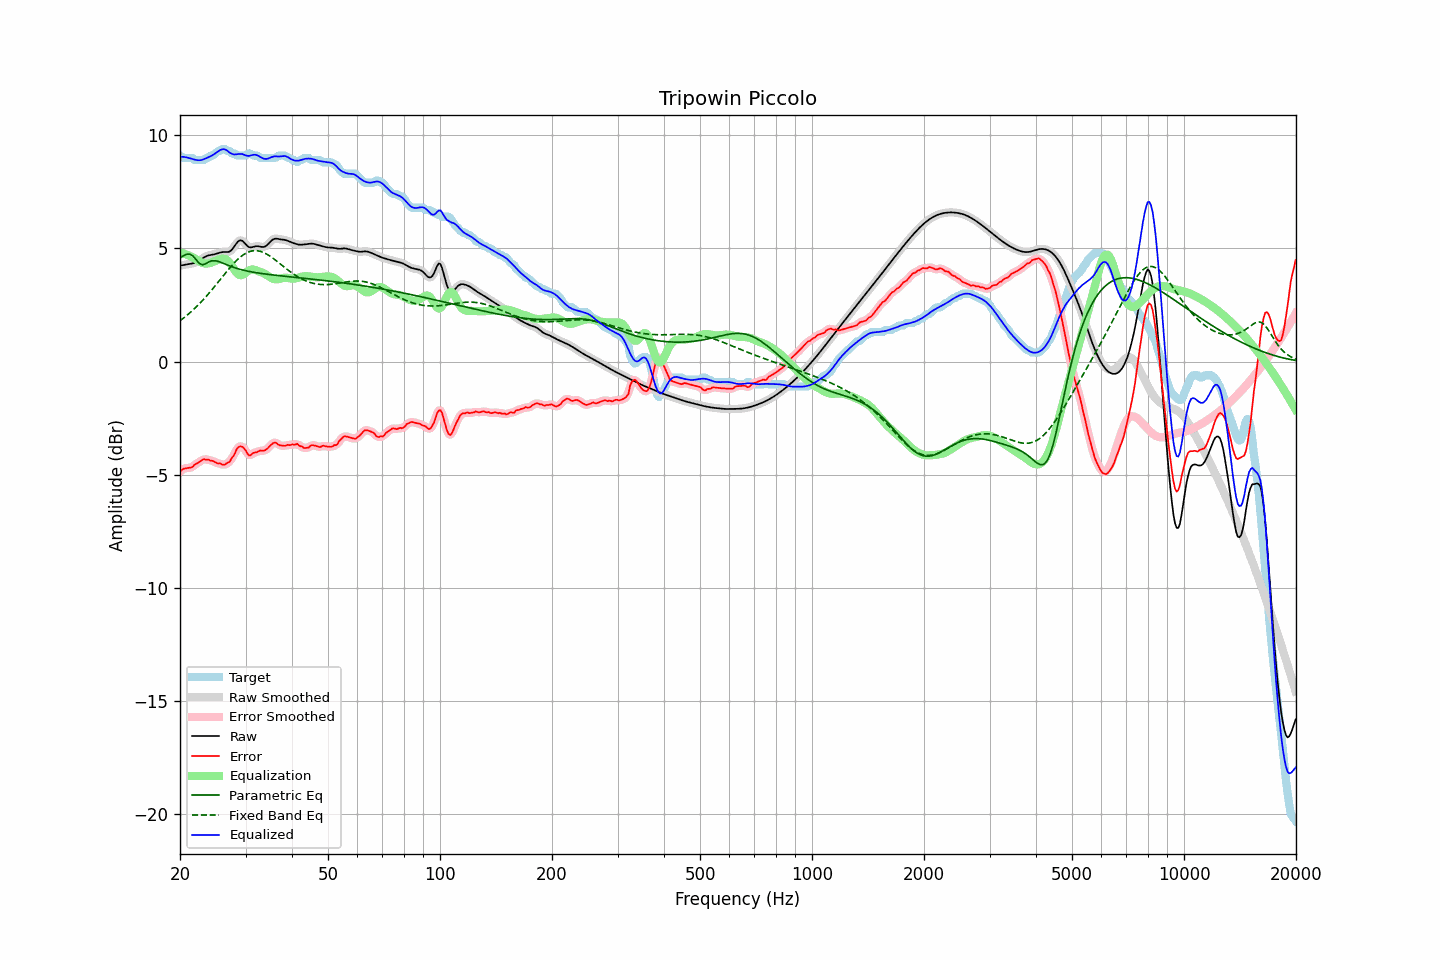

Data behind this chart, as committed beside it:
frequency, raw, error, smoothed, error_smoothed, equalization, parametric_eq, fixed_band_eq, equalized_raw, equalized_smoothed, target
20.00, 4.24, -4.86, 4.24, -4.86, 4.82, 4.57, 1.81, 9.05, 9.05, 9.10
20.20, 4.25, -4.80, 4.25, -4.80, 4.80, 4.62, 1.86, 9.05, 9.05, 9.05
20.40, 4.26, -4.73, 4.26, -4.75, 4.78, 4.67, 1.91, 9.04, 9.04, 9.00
20.61, 4.28, -4.72, 4.28, -4.72, 4.76, 4.70, 1.97, 9.03, 9.03, 9.00
20.81, 4.29, -4.71, 4.29, -4.70, 4.73, 4.74, 2.02, 9.02, 9.02, 9.00
21.02, 4.30, -4.70, 4.30, -4.70, 4.70, 4.74, 2.08, 9.00, 9.00, 9.00
21.23, 4.31, -4.69, 4.31, -4.69, 4.67, 4.75, 2.14, 8.98, 8.98, 9.00
21.44, 4.32, -4.68, 4.32, -4.67, 4.64, 4.71, 2.21, 8.96, 8.96, 9.00
21.66, 4.34, -4.64, 4.34, -4.62, 4.61, 4.67, 2.27, 8.94, 8.94, 8.98
21.87, 4.36, -4.55, 4.36, -4.57, 4.57, 4.59, 2.34, 8.92, 8.92, 8.91
22.09, 4.38, -4.52, 4.38, -4.52, 4.52, 4.51, 2.41, 8.91, 8.91, 8.90
22.31, 4.42, -4.48, 4.42, -4.47, 4.47, 4.42, 2.48, 8.89, 8.89, 8.90
22.54, 4.46, -4.44, 4.46, -4.43, 4.43, 4.34, 2.55, 8.89, 8.89, 8.90
22.76, 4.51, -4.39, 4.51, -4.38, 4.39, 4.30, 2.62, 8.90, 8.90, 8.90
22.99, 4.56, -4.34, 4.56, -4.34, 4.36, 4.27, 2.70, 8.92, 8.92, 8.90
23.22, 4.60, -4.30, 4.60, -4.32, 4.34, 4.30, 2.78, 8.94, 8.94, 8.91
23.45, 4.64, -4.34, 4.64, -4.32, 4.33, 4.32, 2.85, 8.97, 8.97, 8.98
23.69, 4.67, -4.33, 4.67, -4.33, 4.33, 4.37, 2.93, 9.00, 9.00, 9.00
23.92, 4.69, -4.34, 4.69, -4.35, 4.34, 4.41, 3.02, 9.04, 9.04, 9.03
24.16, 4.71, -4.38, 4.71, -4.36, 4.36, 4.43, 3.10, 9.07, 9.07, 9.09
24.40, 4.72, -4.38, 4.72, -4.38, 4.39, 4.46, 3.18, 9.11, 9.11, 9.10
24.65, 4.73, -4.40, 4.73, -4.41, 4.42, 4.46, 3.27, 9.15, 9.15, 9.14
24.89, 4.75, -4.45, 4.75, -4.45, 4.45, 4.46, 3.36, 9.20, 9.20, 9.20
25.14, 4.77, -4.49, 4.77, -4.47, 4.48, 4.44, 3.44, 9.25, 9.25, 9.26
25.39, 4.80, -4.50, 4.80, -4.50, 4.50, 4.42, 3.53, 9.30, 9.30, 9.30
25.65, 4.82, -4.49, 4.82, -4.52, 4.52, 4.39, 3.62, 9.34, 9.34, 9.31
25.91, 4.83, -4.54, 4.83, -4.54, 4.54, 4.37, 3.71, 9.37, 9.37, 9.38
26.16, 4.84, -4.56, 4.84, -4.55, 4.54, 4.34, 3.80, 9.38, 9.38, 9.40
26.43, 4.84, -4.55, 4.84, -4.54, 4.53, 4.31, 3.89, 9.37, 9.37, 9.39
26.69, 4.84, -4.49, 4.84, -4.51, 4.50, 4.28, 3.97, 9.33, 9.33, 9.33
26.96, 4.84, -4.46, 4.84, -4.46, 4.44, 4.25, 4.06, 9.28, 9.28, 9.30
27.23, 4.87, -4.42, 4.87, -4.39, 4.36, 4.22, 4.14, 9.23, 9.23, 9.29
27.50, 4.92, -4.28, 4.93, -4.31, 4.26, 4.20, 4.22, 9.19, 9.19, 9.20
27.77, 5.01, -4.19, 5.01, -4.19, 4.15, 4.17, 4.30, 9.16, 9.16, 9.20
28.05, 5.11, -4.08, 5.11, -4.05, 4.04, 4.15, 4.38, 9.15, 9.15, 9.19
28.33, 5.21, -3.90, 5.21, -3.92, 3.94, 4.12, 4.45, 9.15, 9.15, 9.12
28.62, 5.30, -3.80, 5.29, -3.81, 3.87, 4.10, 4.52, 9.16, 9.16, 9.10
28.90, 5.35, -3.75, 5.34, -3.75, 3.82, 4.08, 4.58, 9.17, 9.17, 9.10
29.19, 5.35, -3.75, 5.35, -3.74, 3.82, 4.06, 4.64, 9.17, 9.17, 9.10
29.48, 5.33, -3.77, 5.32, -3.77, 3.84, 4.04, 4.70, 9.16, 9.15, 9.10
29.78, 5.25, -3.85, 5.25, -3.85, 3.88, 4.03, 4.75, 9.13, 9.13, 9.10
30.08, 5.18, -3.94, 5.18, -3.96, 3.93, 4.01, 4.79, 9.11, 9.11, 9.11
30.38, 5.10, -4.07, 5.11, -4.06, 3.99, 4.00, 4.82, 9.09, 9.09, 9.17
30.68, 5.05, -4.14, 5.06, -4.12, 4.03, 3.98, 4.85, 9.09, 9.09, 9.20
30.99, 5.05, -4.14, 5.05, -4.12, 4.06, 3.97, 4.88, 9.11, 9.11, 9.18
31.30, 5.06, -4.06, 5.05, -4.08, 4.07, 3.95, 4.89, 9.12, 9.12, 9.12
31.61, 5.07, -4.02, 5.07, -4.04, 4.06, 3.94, 4.90, 9.14, 9.14, 9.10
31.93, 5.09, -4.00, 5.09, -4.01, 4.04, 3.93, 4.90, 9.14, 9.13, 9.10
32.24, 5.10, -4.00, 5.10, -3.98, 4.01, 3.92, 4.90, 9.11, 9.11, 9.10
32.57, 5.09, -3.95, 5.09, -3.96, 3.99, 3.91, 4.88, 9.08, 9.08, 9.05
32.89, 5.08, -3.92, 5.08, -3.94, 3.96, 3.90, 4.87, 9.03, 9.03, 9.00
33.22, 5.06, -3.93, 5.06, -3.93, 3.93, 3.89, 4.84, 9.00, 9.00, 9.00
33.55, 5.06, -3.94, 5.07, -3.93, 3.90, 3.88, 4.82, 8.97, 8.97, 9.00
33.89, 5.09, -3.91, 5.09, -3.91, 3.87, 3.87, 4.78, 8.95, 8.95, 9.00
34.23, 5.13, -3.86, 5.14, -3.86, 3.82, 3.86, 4.75, 8.95, 8.96, 9.00
34.57, 5.20, -3.80, 5.20, -3.80, 3.77, 3.85, 4.70, 8.97, 8.97, 9.00
34.92, 5.28, -3.72, 5.28, -3.72, 3.72, 3.84, 4.66, 9.00, 9.00, 9.00
35.27, 5.35, -3.65, 5.35, -3.65, 3.68, 3.83, 4.61, 9.03, 9.03, 9.00
35.62, 5.40, -3.60, 5.40, -3.60, 3.65, 3.83, 4.56, 9.05, 9.05, 9.00
35.97, 5.43, -3.57, 5.42, -3.58, 3.64, 3.82, 4.50, 9.07, 9.06, 9.00
... 635 more rows
